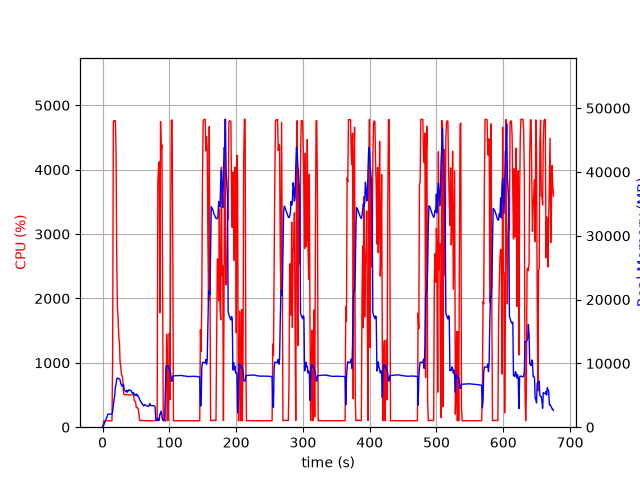

Source data for this figure (header and first rows):
elapsed_time, nproc, cpu, mem_real, mem_virtual
4.00543212890625e-05, 1, 0.0, 7.68, 3185
1.006, 1, 52.7, 112.1, 782.3
2.013, 1, 100.2, 386.1, 1902
3.021, 1, 100.3, 650.1, 3182
4.028, 1, 99.3, 938.1, 3182
5.034, 1, 99.4, 1178, 5748
6.041, 1, 100.3, 1466, 5748
7.049, 1, 99.3, 1754, 5748
8.056, 1, 101.3, 2042, 5748
9.063, 1, 99.2, 2054, 5236
10.07, 1, 100.3, 2054, 5236
11.08, 1, 100.3, 2051, 5236
12.09, 1, 99.1, 2051, 5236
13.1, 1, 100.1, 2051, 5236
14.1, 1, 100.1, 2051, 5236
15.11, 1, 1051, 2466, 9501
16.14, 1, 4736, 3413, 10490
17.16, 1, 4764, 4254, 11433
18.18, 1, 4756, 4953, 12196
19.21, 1, 4760, 6307, 13636
20.23, 1, 4295, 6723, 14313
21.24, 1, 2606, 7545, 15427
22.25, 1, 1865, 7716, 15795
23.26, 1, 1689, 7635, 15991
24.27, 1, 1411, 7634, 16283
25.27, 1, 1318, 7575, 16635
26.28, 1, 1002, 7380, 16635
27.29, 1, 945.0, 6827, 16705
28.3, 1, 813.5, 6613, 16705
29.31, 1, 805.5, 6412, 16705
30.31, 1, 738.3, 6563, 17047
31.32, 1, 546.1, 6716, 17629
32.33, 1, 504.1, 5965, 17635
33.34, 1, 507.2, 5744, 17635
34.35, 1, 505.9, 5645, 17635
35.36, 1, 504.3, 5511, 17635
36.37, 1, 504.5, 5750, 17635
37.38, 1, 503.3, 5497, 17635
38.39, 1, 501.4, 5713, 17635
39.4, 1, 503.1, 5860, 17635
40.41, 1, 500.2, 5806, 17635
41.42, 1, 503.0, 5747, 17827
42.43, 1, 502.6, 5781, 18051
43.44, 1, 502.7, 5623, 18051
44.45, 1, 504.0, 5351, 18051
45.45, 1, 501.7, 5324, 18051
46.46, 1, 503.4, 5440, 18051
47.47, 1, 417.3, 5109, 18051
48.48, 1, 404.0, 5034, 18051
49.49, 1, 397.2, 4995, 18051
50.5, 1, 302.3, 5197, 18051
51.51, 1, 305.1, 4918, 18051
52.52, 1, 303.1, 5069, 18051
53.53, 1, 282.5, 4759, 18051
54.54, 1, 198.2, 4657, 18051
55.55, 1, 105.1, 4319, 18051
56.56, 1, 105.0, 4142, 18051
57.57, 1, 105.0, 3922, 18051
58.57, 1, 103.0, 3792, 18051
59.58, 1, 104.1, 3644, 18051
... 608 more rows
